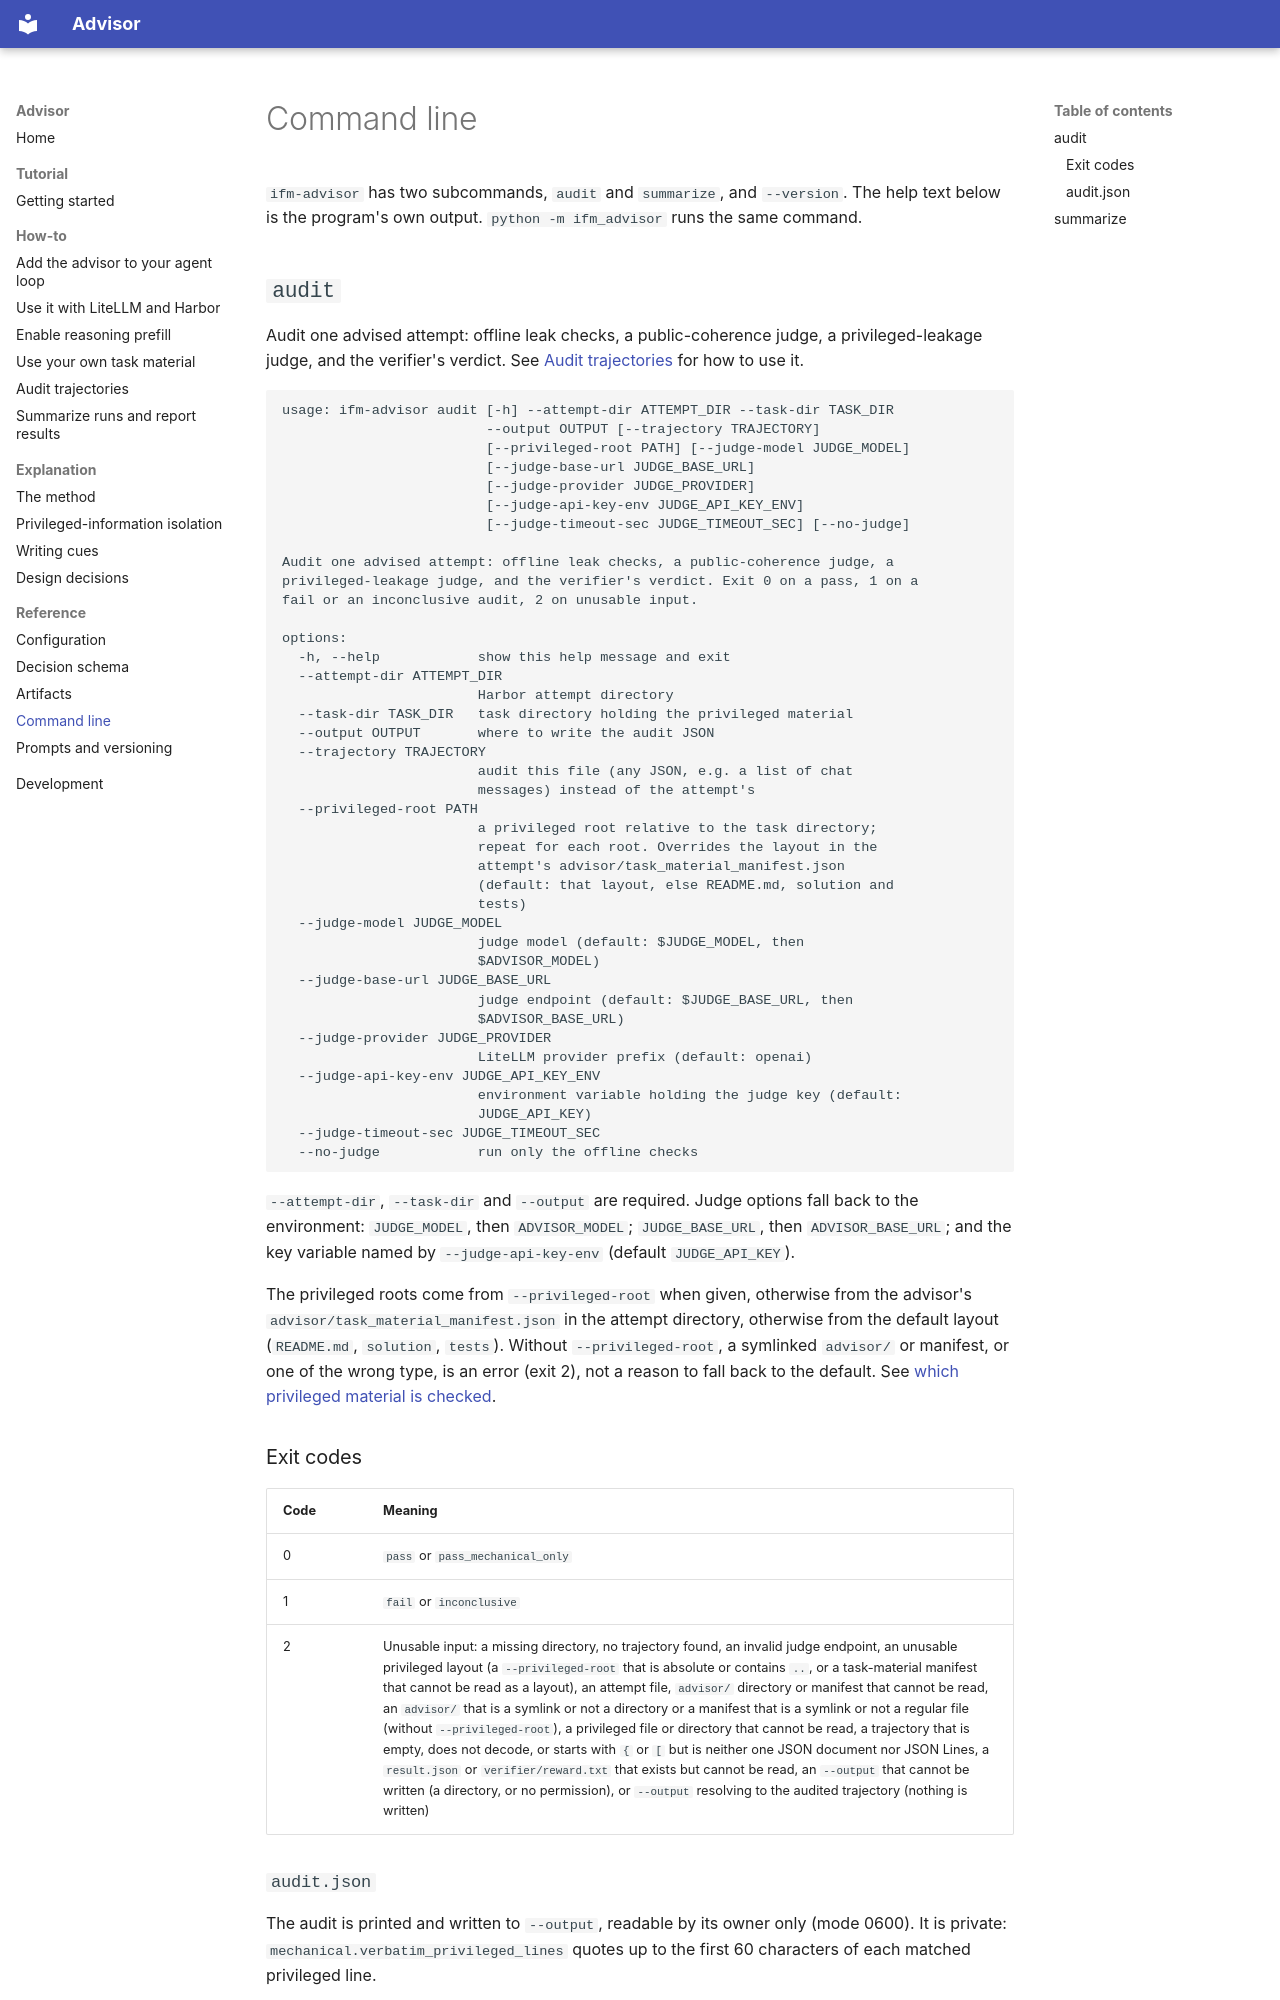

repository: ifm-ai/advisor · page: reference/cli/index.html · generator: mkdocs

# Command line

`ifm-advisor` has two subcommands, `audit` and `summarize`, and `--version`. The help text
below is the program's own output. `python -m ifm_advisor` runs the same command.

## `audit`

Audit one advised attempt: offline leak checks, a public-coherence judge, a privileged-leakage judge,
and the verifier's verdict. See [Audit trajectories](../how-to/audit.md) for how to use it.

```text
usage: ifm-advisor audit [-h] --attempt-dir ATTEMPT_DIR --task-dir TASK_DIR
                         --output OUTPUT [--trajectory TRAJECTORY]
                         [--privileged-root PATH] [--judge-model JUDGE_MODEL]
                         [--judge-base-url JUDGE_BASE_URL]
                         [--judge-provider JUDGE_PROVIDER]
                         [--judge-api-key-env JUDGE_API_KEY_ENV]
                         [--judge-timeout-sec JUDGE_TIMEOUT_SEC] [--no-judge]

Audit one advised attempt: offline leak checks, a public-coherence judge, a
privileged-leakage judge, and the verifier's verdict. Exit 0 on a pass, 1 on a
fail or an inconclusive audit, 2 on unusable input.

options:
  -h, --help            show this help message and exit
  --attempt-dir ATTEMPT_DIR
                        Harbor attempt directory
  --task-dir TASK_DIR   task directory holding the privileged material
  --output OUTPUT       where to write the audit JSON
  --trajectory TRAJECTORY
                        audit this file (any JSON, e.g. a list of chat
                        messages) instead of the attempt's
  --privileged-root PATH
                        a privileged root relative to the task directory;
                        repeat for each root. Overrides the layout in the
                        attempt's advisor/task_material_manifest.json
                        (default: that layout, else README.md, solution and
                        tests)
  --judge-model JUDGE_MODEL
                        judge model (default: $JUDGE_MODEL, then
                        $ADVISOR_MODEL)
  --judge-base-url JUDGE_BASE_URL
                        judge endpoint (default: $JUDGE_BASE_URL, then
                        $ADVISOR_BASE_URL)
  --judge-provider JUDGE_PROVIDER
                        LiteLLM provider prefix (default: openai)
  --judge-api-key-env JUDGE_API_KEY_ENV
                        environment variable holding the judge key (default:
                        JUDGE_API_KEY)
  --judge-timeout-sec JUDGE_TIMEOUT_SEC
  --no-judge            run only the offline checks
```

`--attempt-dir`, `--task-dir` and `--output` are required. Judge options fall back to the
environment: `JUDGE_MODEL`, then `ADVISOR_MODEL`; `JUDGE_BASE_URL`, then `ADVISOR_BASE_URL`; and the
key variable named by `--judge-api-key-env` (default `JUDGE_API_KEY`).

The privileged roots come from `--privileged-root` when given, otherwise from the advisor's
`advisor/task_material_manifest.json` in the attempt directory, otherwise from the default layout
(`README.md`, `solution`, `tests`). Without `--privileged-root`, a symlinked `advisor/` or manifest,
or one of the wrong type, is an error (exit 2), not a reason to fall back to the default. See
[which privileged material is checked](../how-to/audit.md#which-privileged-material-is-checked).
